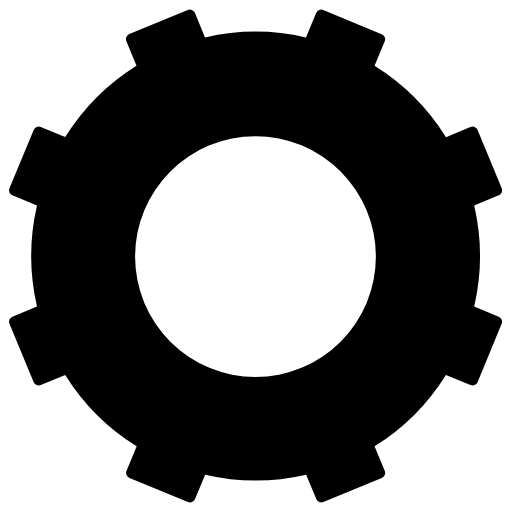
t = 0.00 s
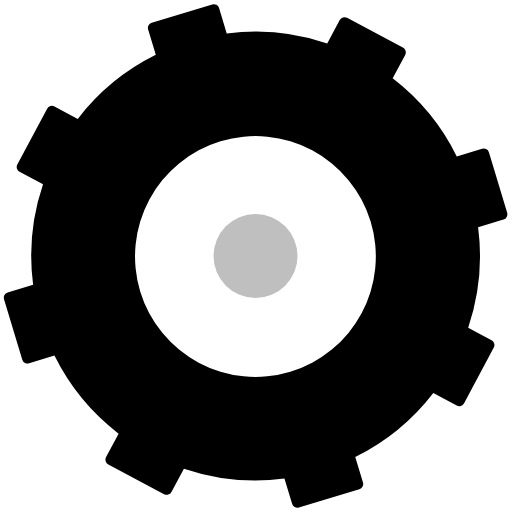
t = 0.20 s
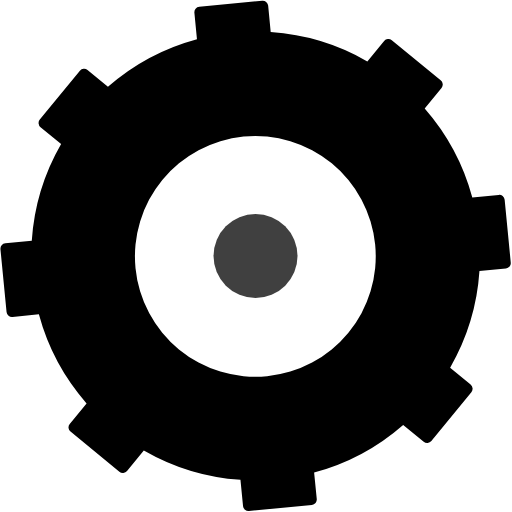
t = 0.61 s
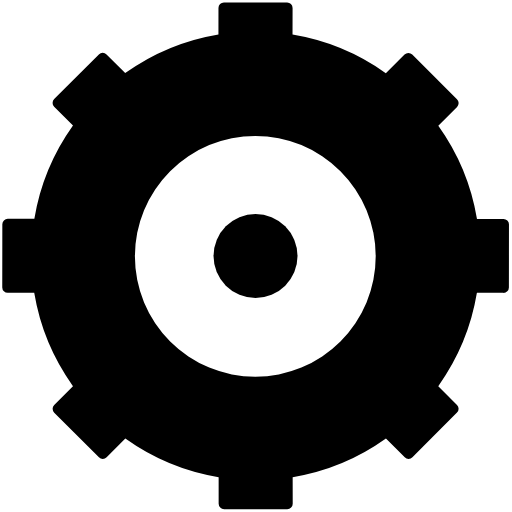
t = 0.81 s
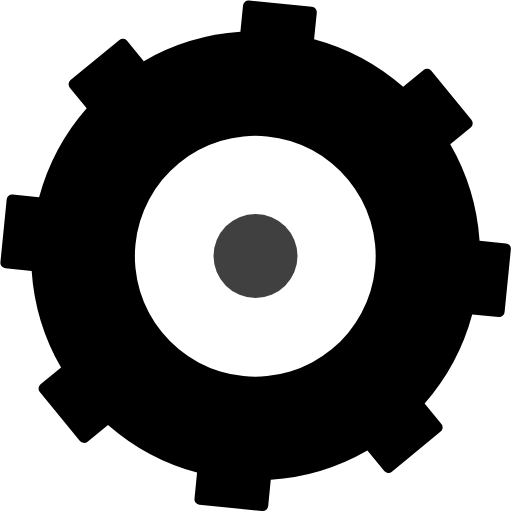
t = 1.01 s
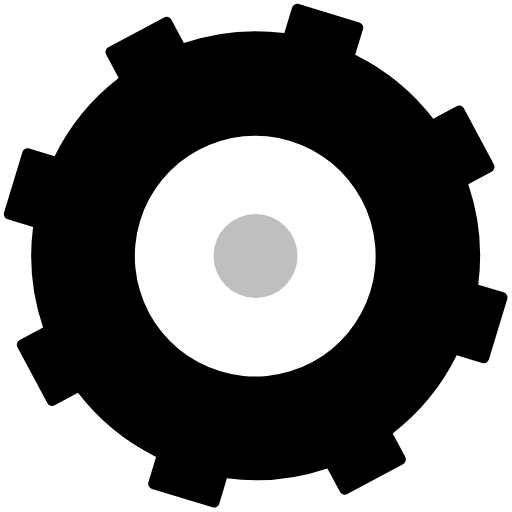
t = 1.42 s

The animated SVG that drew these frames (rendered in a browser with its animation timeline set to each time). Animation: 2 SMIL elements (animate=1,animateTransform=1); one cycle of 1.62 s, repeats indefinitely.

<?xml version="1.0" encoding="UTF-8" standalone="no"?><svg xmlns:svg="http://www.w3.org/2000/svg" xmlns="http://www.w3.org/2000/svg" xmlns:xlink="http://www.w3.org/1999/xlink" version="1.0" width="64px" height="64px" viewBox="0 0 128 128" xml:space="preserve"><rect x="0" y="0" width="100%" height="100%" fill="#FFFFFF" /><g><path d="M124.67 48.84l-6.12 2.54a55.8 55.8 0 0 1 0 25.24l6.12 2.54a1.36 1.36 0 0 1 .74 1.78l-6.02 14.6a1.36 1.36 0 0 1-1.78.72l-6.13-2.53a55.8 55.8 0 0 1-17.85 17.85l2.55 6.12a1.36 1.36 0 0 1-.74 1.78l-14.6 6.04a1.36 1.36 0 0 1-1.77-.74l-2.53-6.1a55.82 55.82 0 0 1-25.25 0l-2.53 6.1a1.36 1.36 0 0 1-1.78.74l-14.6-6.04a1.36 1.36 0 0 1-.74-1.78l2.54-6.12A55.8 55.8 0 0 1 16.3 93.73l-6.1 2.53a1.36 1.36 0 0 1-1.8-.73l-6.03-14.6a1.36 1.36 0 0 1 .74-1.77l6.14-2.54a55.8 55.8 0 0 1 0-25.24L3.1 48.84a1.36 1.36 0 0 1-.73-1.77l6.05-14.6a1.36 1.36 0 0 1 1.77-.73l6.1 2.53a55.8 55.8 0 0 1 17.84-17.85L31.6 10.3a1.36 1.36 0 0 1 .74-1.78l14.6-6.04a1.36 1.36 0 0 1 1.78.73l2.53 6.15a55.82 55.82 0 0 1 25.25 0l2.53-6.12a1.36 1.36 0 0 1 1.78-.73l14.6 6.04a1.36 1.36 0 0 1 .77 1.78l-2.54 6.12A55.8 55.8 0 0 1 111.5 34.3l6.1-2.54a1.36 1.36 0 0 1 1.8.73l6.03 14.6a1.36 1.36 0 0 1-.73 1.75zm-60.8-14.8a30.1 30.1 0 1 0 30.1 30.1 30.1 30.1 0 0 0-30.1-30.1z" fill="#000000"/><animateTransform attributeName="transform" type="rotate" from="0 64 64" to="45 64 64" dur="1620ms" repeatCount="indefinite"></animateTransform></g><g><circle cx="63.88" cy="64" r="10.5"/><animate attributeName="fill" dur="1620ms" begin="0s" repeatCount="indefinite" keyTimes="0;0.5;1" values="#fff;#000;#fff"/></g></svg>